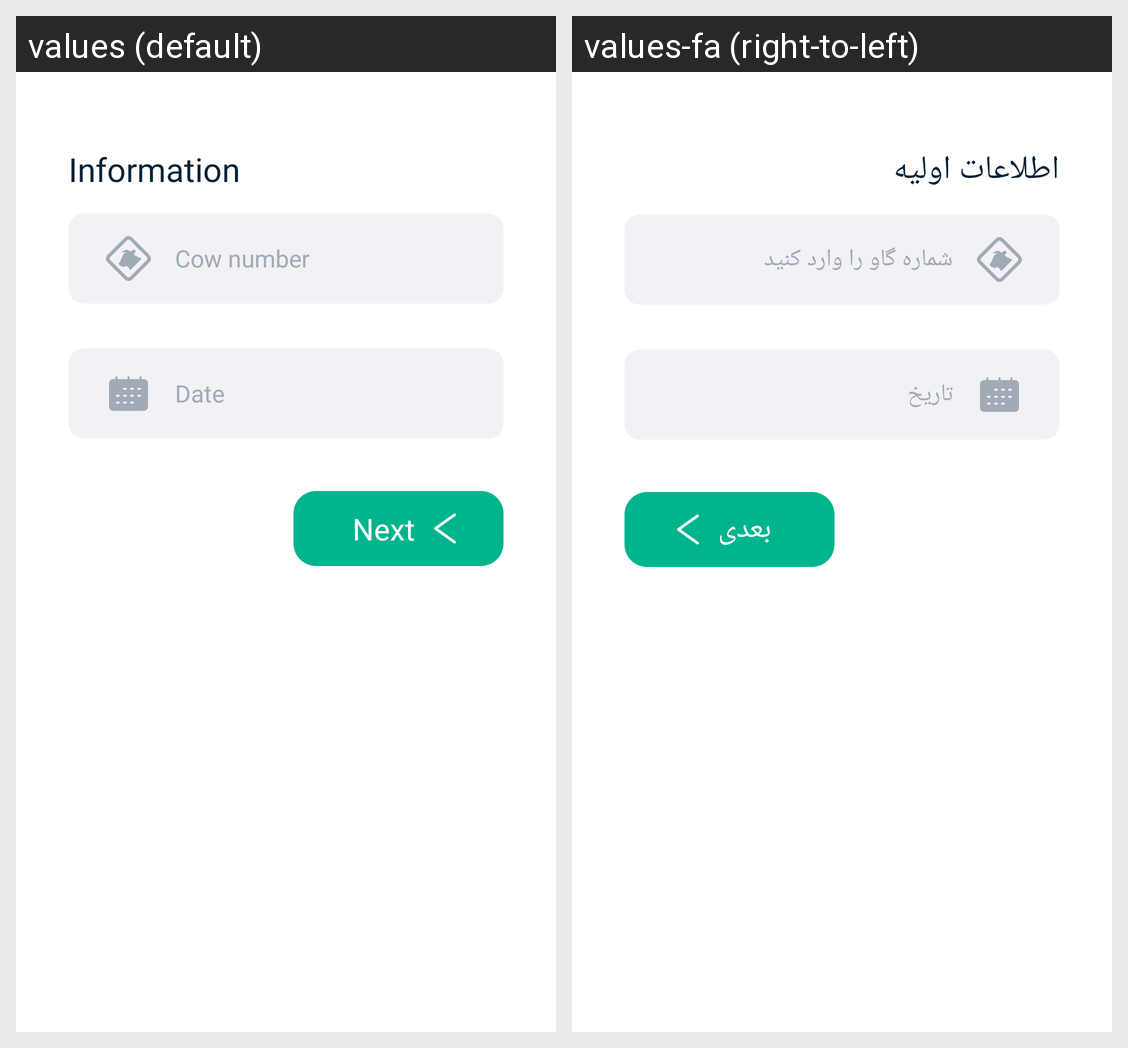

Here is an Android app screen in its default locale and in the app's own translations. Write out the translated-string differences for the strings that appear on this screen.
Android screen res/layout/fragment_cow_info.xml rendered under 2 locales, left to right: values (default), values-fa (right-to-left). Device: Nexus 5 (rendered at 1080×1920; each locale shown at half size, 540×960, under a caption strip naming it); theme Theme.App.
Strings drawn on this screen, with the default value and each locale's value (text and hints the layout hard-codes, and strings that could not be matched under every locale, appear in the picture but are not listed):

information
  values: Information
  values-fa: اطلاعات اولیه

enter_cow_number_report
  values: Cow number
  values-fa: شماره گاو را وارد کنید

enter_date_report
  values: Date
  values-fa: تاریخ

next
  values: Next
  values-fa: بعدی
